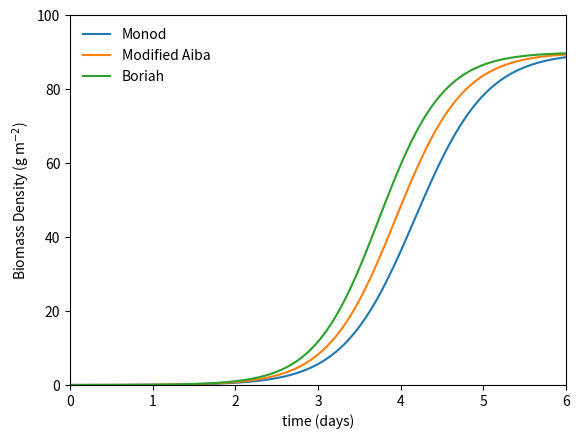

Write the Python code that produced this figure.
#author: Riley Doyle
#date: 8/10/20
#file: algae_productivity
#status: WORKING

import numpy as np
import matplotlib.pyplot as plt
from scipy.integrate import odeint

#monod model 
d = 0.15 #m
kd = 0.1 #1/day
K = 90 #g/m2
umax = 3.2424 #1/day
Ki = 13.9136 #W/m2
I = 40 #W/m2
def kinetics(s,t):
    X = s[0]
    dXdt = (((umax*I)/(I + Ki))-kd)*(1-(X/K))*X
    return [dXdt]

X0 = 0.006 #g/m2
s0 = [X0]
t = np.linspace(0,6,100)
n = np.arange(0, 100, 1) 
s1 = odeint(kinetics, s0, t)
X = s1[:,0]

#modified aiba model
K1 = (200.1/24)
K2 = (0.1110/24)
u2 = (I)/(K1 + K2*(I**2))
def kinetics(s,t):
    X = s[0]
    dXdt = (u2-kd)*(1-(X/K))*X
    return [dXdt]

s0 = [X0] 
s2 = odeint(kinetics, s0, t)
X = s2[:,0]

#boriah model
umax = 3.2424
Kt = 0.007
Topt = 20 #celcius
Is = 80
divI = I/Is
T = 20 #celcius
h = np.exp(-Kt*(T-Topt)**2)
f = divI*np.exp(1-divI)
u = umax*f*h

def product(b,t):
    X = b[0]
    dBdt = (u-kd)*(1-(X/K))*X
    return [dBdt]

b0 = [X0]
b = odeint(product, b0, t)
B = b[:,0]


plt.plot(t, s1[:,0])
plt.plot(t, s2[:,0])
plt.plot(t, b[:,0])
plt.axis([0, 6, 0, 100])
plt.legend(['Monod', 'Modified Aiba', 'Boriah'], frameon=False)
plt.xlabel('time (days)')
plt.ylabel('Biomass Density (g m$^{-2}$)')
plt.show()

#calculate productivity

#Monod
for i in n:
    P1 = s1[i]/t[i]
    print (P1)

#Aiba
for i in n:
    P2 = s2[i]/t[i]
    print (P2)

#Boriah
for i in n:
    P3 = b[i]/t[i]
    print (P3)